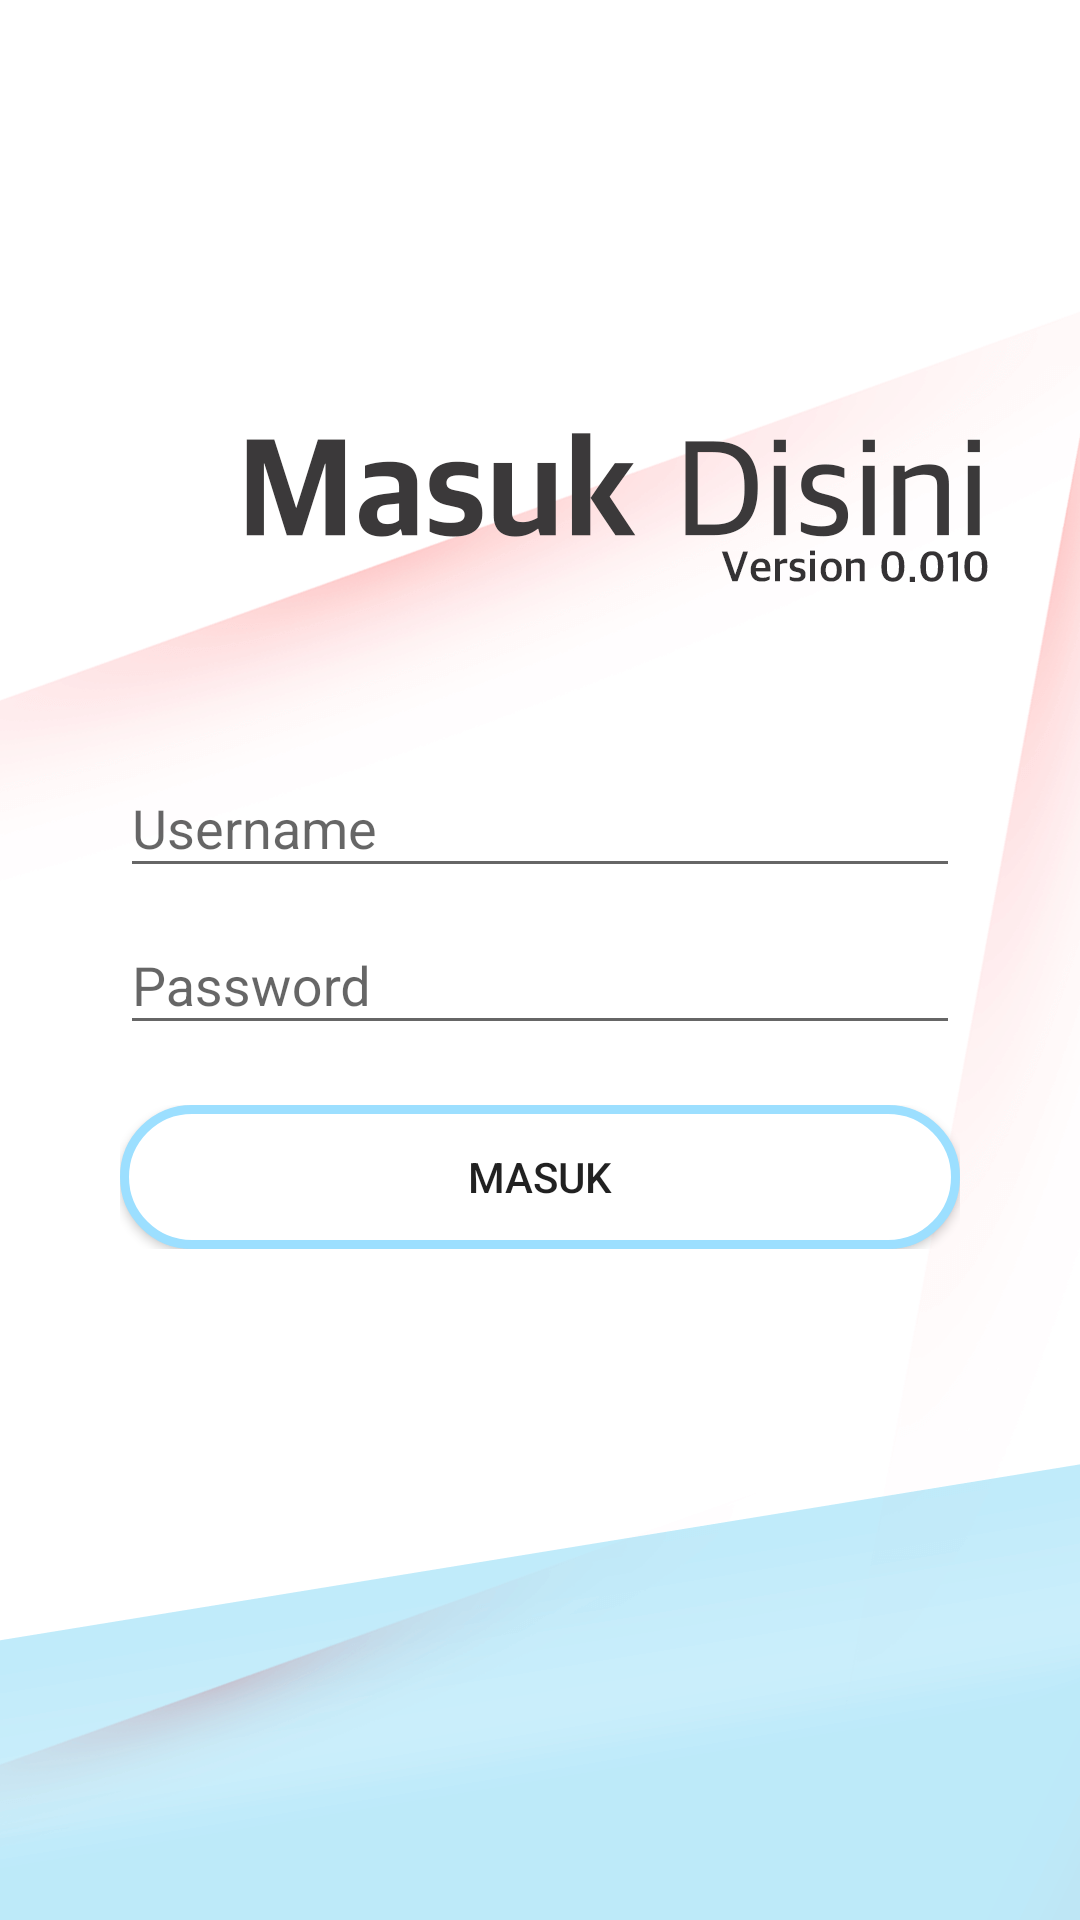

The Android layout XML behind this screen, and the referenced resources:
<!-- AndroidManifest.xml: application theme AppTheme -->
<!-- res/layout/fragment_login_form.xml -->
<?xml version="1.0" encoding="utf-8"?>
<LinearLayout xmlns:android="http://schemas.android.com/apk/res/android"
    xmlns:tools="http://schemas.android.com/tools"
    android:layout_width="match_parent"
    android:layout_height="match_parent"
    android:gravity="center"
    android:orientation="vertical"
    android:background="@drawable/login"
    android:padding="20dp"
    tools:context=".Boundary.LoginForm">


    
    <LinearLayout
        android:layout_width="match_parent"
        android:layout_height="wrap_content"
        android:orientation="vertical"
        android:padding="20dp">

        <android.support.design.widget.TextInputLayout
            android:layout_width="match_parent"
            android:layout_height="wrap_content">

            <EditText
                android:id="@+id/mail_user"
                android:layout_width="match_parent"
                android:layout_height="wrap_content"
                android:hint="Username" />
        </android.support.design.widget.TextInputLayout>

        <android.support.design.widget.TextInputLayout
            android:layout_width="match_parent"
            android:layout_height="wrap_content">

            <EditText
                android:id="@+id/pass_user"
                android:layout_width="match_parent"
                android:layout_height="wrap_content"
                android:inputType="textPassword"
                android:hint="Password" />
        </android.support.design.widget.TextInputLayout>
    </LinearLayout>

    <LinearLayout
        android:layout_width="match_parent"
        android:layout_height="wrap_content"
        android:gravity="center"
        android:paddingRight="20dp"
        android:paddingLeft="20dp">

        <Button
            android:id="@+id/btn_login"
            android:background="@drawable/rectangleround_btn"
            android:layout_width="match_parent"
            android:layout_height="wrap_content"
            android:elevation="5dp"
            android:text="Masuk" />
    </LinearLayout>

</LinearLayout>
<!-- resources referenced by this layout -->
<resources>
  <!-- drawable login: png bitmap (drawable-xhdpi, 57237 bytes) -->
  <!-- drawable rectangleround_btn (drawable) -->
  <?xml version="1.0" encoding="utf-8"?>
  <shape xmlns:android="http://schemas.android.com/apk/res/android">
  
      <solid
          android:color="#fff"/>
      // The width and color of the border
      <stroke
          android:width="3dp"
          android:color="#9cdfff" />
      // The desired corner radius. reduce it to keep it less rounded
      <corners android:radius="360dp" />
  
      // Add your desired padding
      <padding
          android:left="20dp"
          android:top="10dp"
          android:right="20dp"
          android:bottom="10dp"    >
      </padding>
  </shape>
  <style name="AppTheme" parent="Theme.AppCompat.Light.NoActionBar">
          
          <item name="colorPrimary">@color/colorPrimary</item>
          <item name="colorPrimaryDark">@color/colorPrimaryDark</item>
          <item name="colorAccent">@color/colorAccent</item>
          <item name="android:actionBarStyle">@style/thin_ab_style</item>
      </style>
  <color name="colorPrimary">#0fbcf9</color>
  <color name="colorPrimaryDark">#303F9F</color>
  <color name="colorAccent">#1e272e</color>
  <style name="thin_ab_style">
          <item name="android:background">@drawable/sumekslogo</item>
          <item name="android:icon">@drawable/sumekslogo</item>
          <item name="icon">@drawable/sumekslogo</item>
      </style>
  <!-- drawable sumekslogo: png bitmap (drawable-xhdpi, 8361 bytes) -->
</resources>
